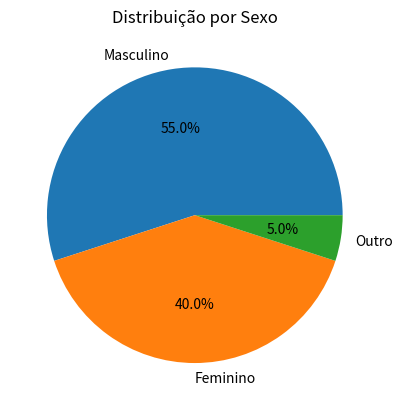

Write Python code to recreate this figure.
import pandas as pd
import matplotlib.pyplot as plt

dados = pd.DataFrame({
    "Sexo": ["Masculino", "Feminino", "Outro"],
    "Quantidade": [55, 40, 5]
})

plt.pie(dados["Quantidade"], labels=dados["Sexo"], autopct="%1.1f%%")
plt.title("Distribuição por Sexo")
plt.show()
